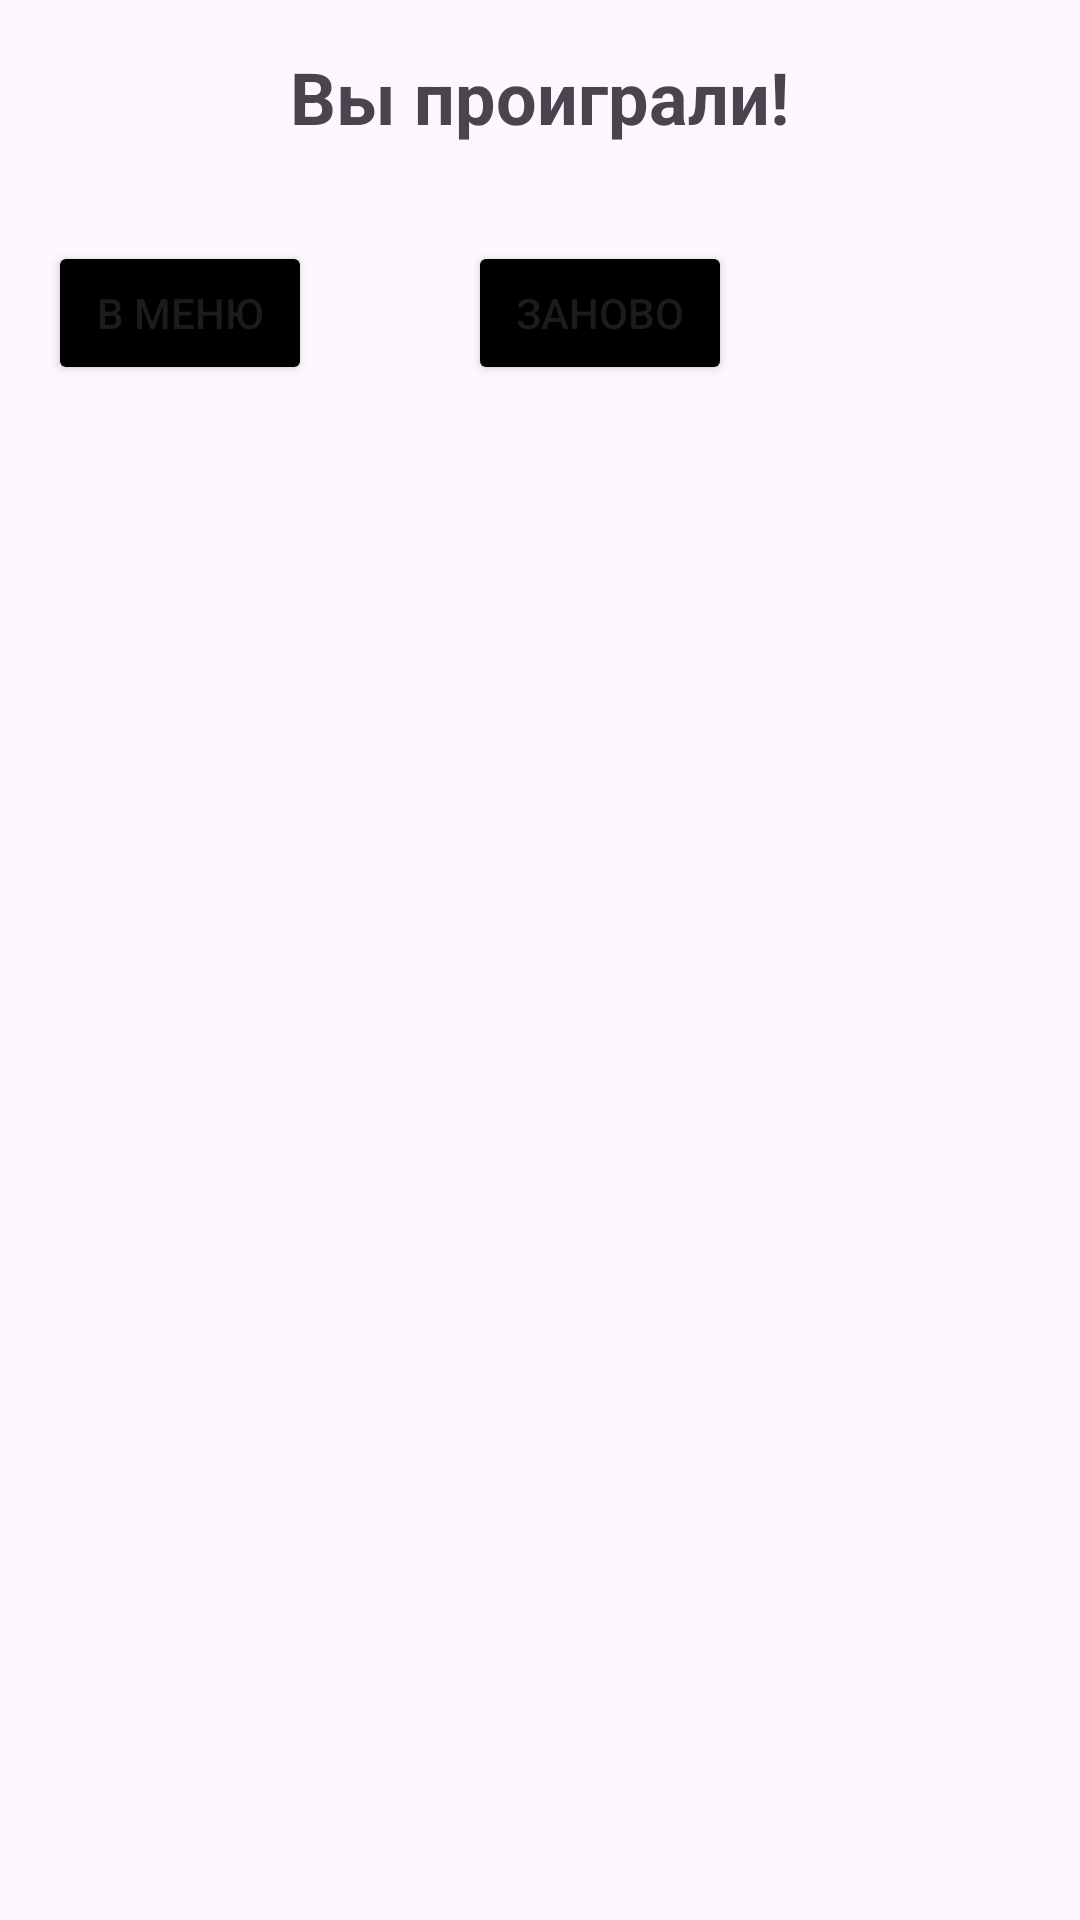

Write the Android layout XML for this screen, with the resource values it uses.
<!-- AndroidManifest.xml: application theme Theme.SlayTheTrash -->
<!-- res/layout/dialog_game_over.xml -->
<?xml version="1.0" encoding="utf-8"?>
<RelativeLayout xmlns:android="http://schemas.android.com/apk/res/android"
    android:layout_width="match_parent"
    android:layout_height="wrap_content"
    android:padding="16dp">

    <TextView
        android:id="@+id/resultTextView"
        android:layout_width="wrap_content"
        android:layout_height="wrap_content"
        android:text="Вы проиграли!"
        android:textSize="24sp"
        android:textStyle="bold"
        android:layout_centerHorizontal="true"
        android:layout_marginBottom="16dp"/>

    <Button
        android:id="@+id/menuButton"
        android:layout_width="wrap_content"
        android:layout_height="wrap_content"
        android:layout_below="@id/resultTextView"
        android:layout_marginHorizontal="0sp"
        android:layout_marginTop="16dp"
        android:backgroundTint="#000000"
        android:text="В меню" />
    <Button
        android:id="@+id/playAgain"
        android:layout_width="wrap_content"
        android:layout_height="wrap_content"
        android:layout_below="@id/resultTextView"
        android:layout_marginTop="16dp"
        android:layout_marginLeft="140sp"
        android:backgroundTint="#000000"
        android:text="Заново" />

</RelativeLayout>
<!-- resources referenced by this layout -->
<resources>
  <style name="Theme.SlayTheTrash" parent="Base.Theme.SlayTheTrash" />
  <style name="Base.Theme.SlayTheTrash" parent="Theme.Material3.DayNight.NoActionBar">
          
          
      </style>
</resources>
